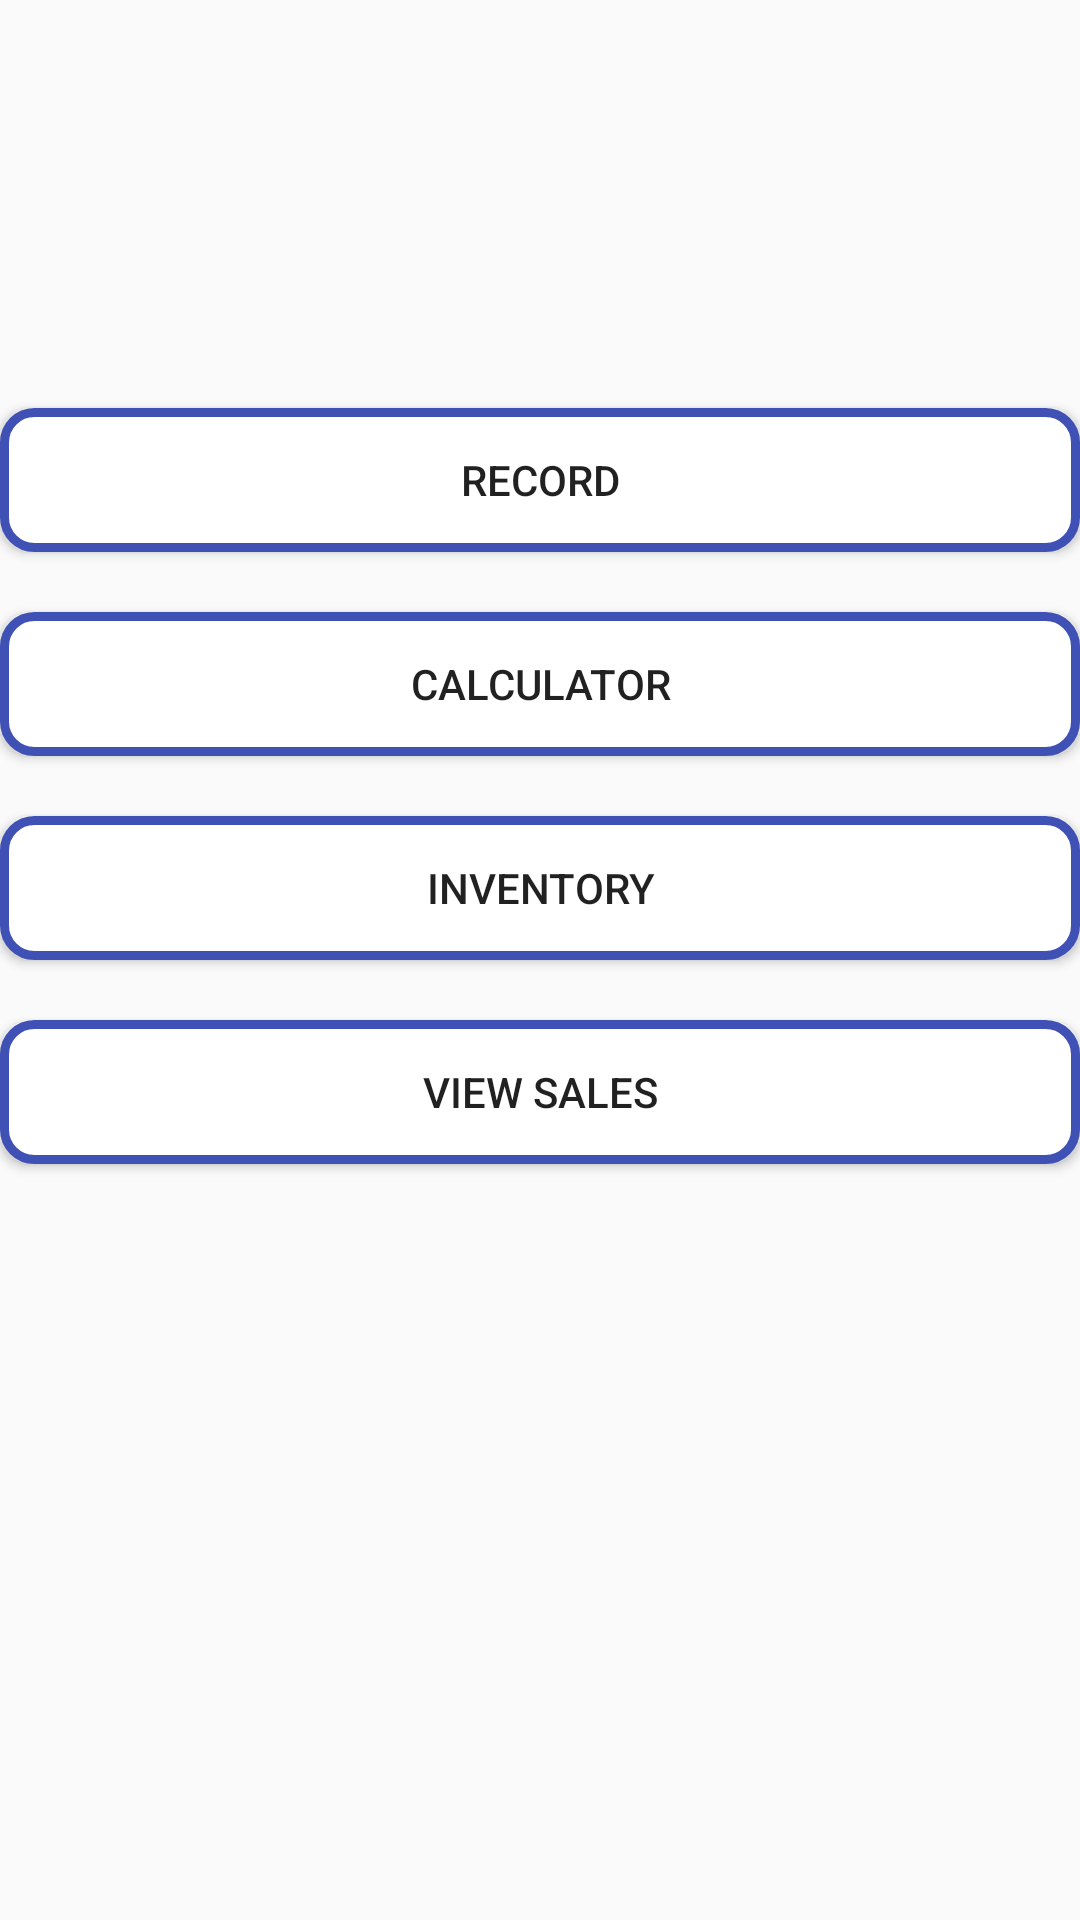

Write the Android layout XML for this screen, with the resource values it uses.
<!-- AndroidManifest.xml: application theme AppTheme -->
<!-- res/layout/activity_main.xml -->
<?xml version="1.0" encoding="utf-8"?>
<LinearLayout xmlns:android="http://schemas.android.com/apk/res/android"
    xmlns:app="http://schemas.android.com/apk/res-auto"
    xmlns:tools="http://schemas.android.com/tools"
    android:layout_width="match_parent"
    android:layout_height="match_parent"
    android:orientation="vertical"
    android:layout_marginLeft="20dp"
    android:layout_marginRight="20dp"
    tools:context="app.start.lonewolf.shopapp.MainActivity">


    <Button
        android:id="@+id/btnRecord"
        android:layout_width="match_parent"
        android:layout_height="wrap_content"
        android:layout_marginTop="136dp"
        android:background="@drawable/buttons"
        android:text="Record" />

    <Button
        android:id="@+id/btnCalculator"
        android:layout_width="match_parent"
        android:layout_height="wrap_content"
        android:layout_marginTop="20dp"
        android:text="Calculator"
        android:background="@drawable/buttons"
        android:layout_below="@+id/btnRecord"
        android:layout_centerHorizontal="true" />

    <Button
        android:id="@+id/btnInventory"
        android:layout_width="match_parent"
        android:layout_height="wrap_content"
        android:layout_below="@+id/btnCalculator"
        android:layout_marginTop="20dp"
        android:background="@drawable/buttons"
        android:text="Inventory" />

    <Button
        android:text="@string/view_sales"
        android:layout_width="match_parent"
        android:layout_height="wrap_content"
        android:background="@drawable/buttons"
        android:layout_marginTop="20dp"
        android:id="@+id/btnViewSales" />
</LinearLayout>
<!-- resources referenced by this layout -->
<resources>
  <!-- drawable buttons (drawable) -->
  <?xml version="1.0" encoding="utf-8"?>
  <shape xmlns:android="http://schemas.android.com/apk/res/android"
      android:shape="rectangle"
      >
      <padding android:bottom="7dp"
          android:left="7dp"
          android:right="7dp"
          android:top="7dp"/>
  
      <solid android:color="@color/white"/>
      <stroke android:width="3dp" android:color="@color/colorPrimary"/>
      <corners android:radius="10dp"/>
  
  </shape>
  <string name="view_sales">View Sales</string>
  <style name="AppTheme" parent="Theme.AppCompat.Light.NoActionBar">
          
  
  
          <item name="android:layout_gravity">center</item>
          <item name="colorPrimary">@color/colorPrimary</item>
          <item name="colorPrimaryDark">@color/colorPrimaryDark</item>
          <item name="colorAccent">@color/colorAccent</item>
  
  
      </style>
  <color name="white">#ffffff</color>
  <color name="colorPrimary">#3F51B5</color>
  <color name="colorPrimaryDark">#303F9F</color>
  <color name="colorAccent">#FF4081</color>
</resources>
